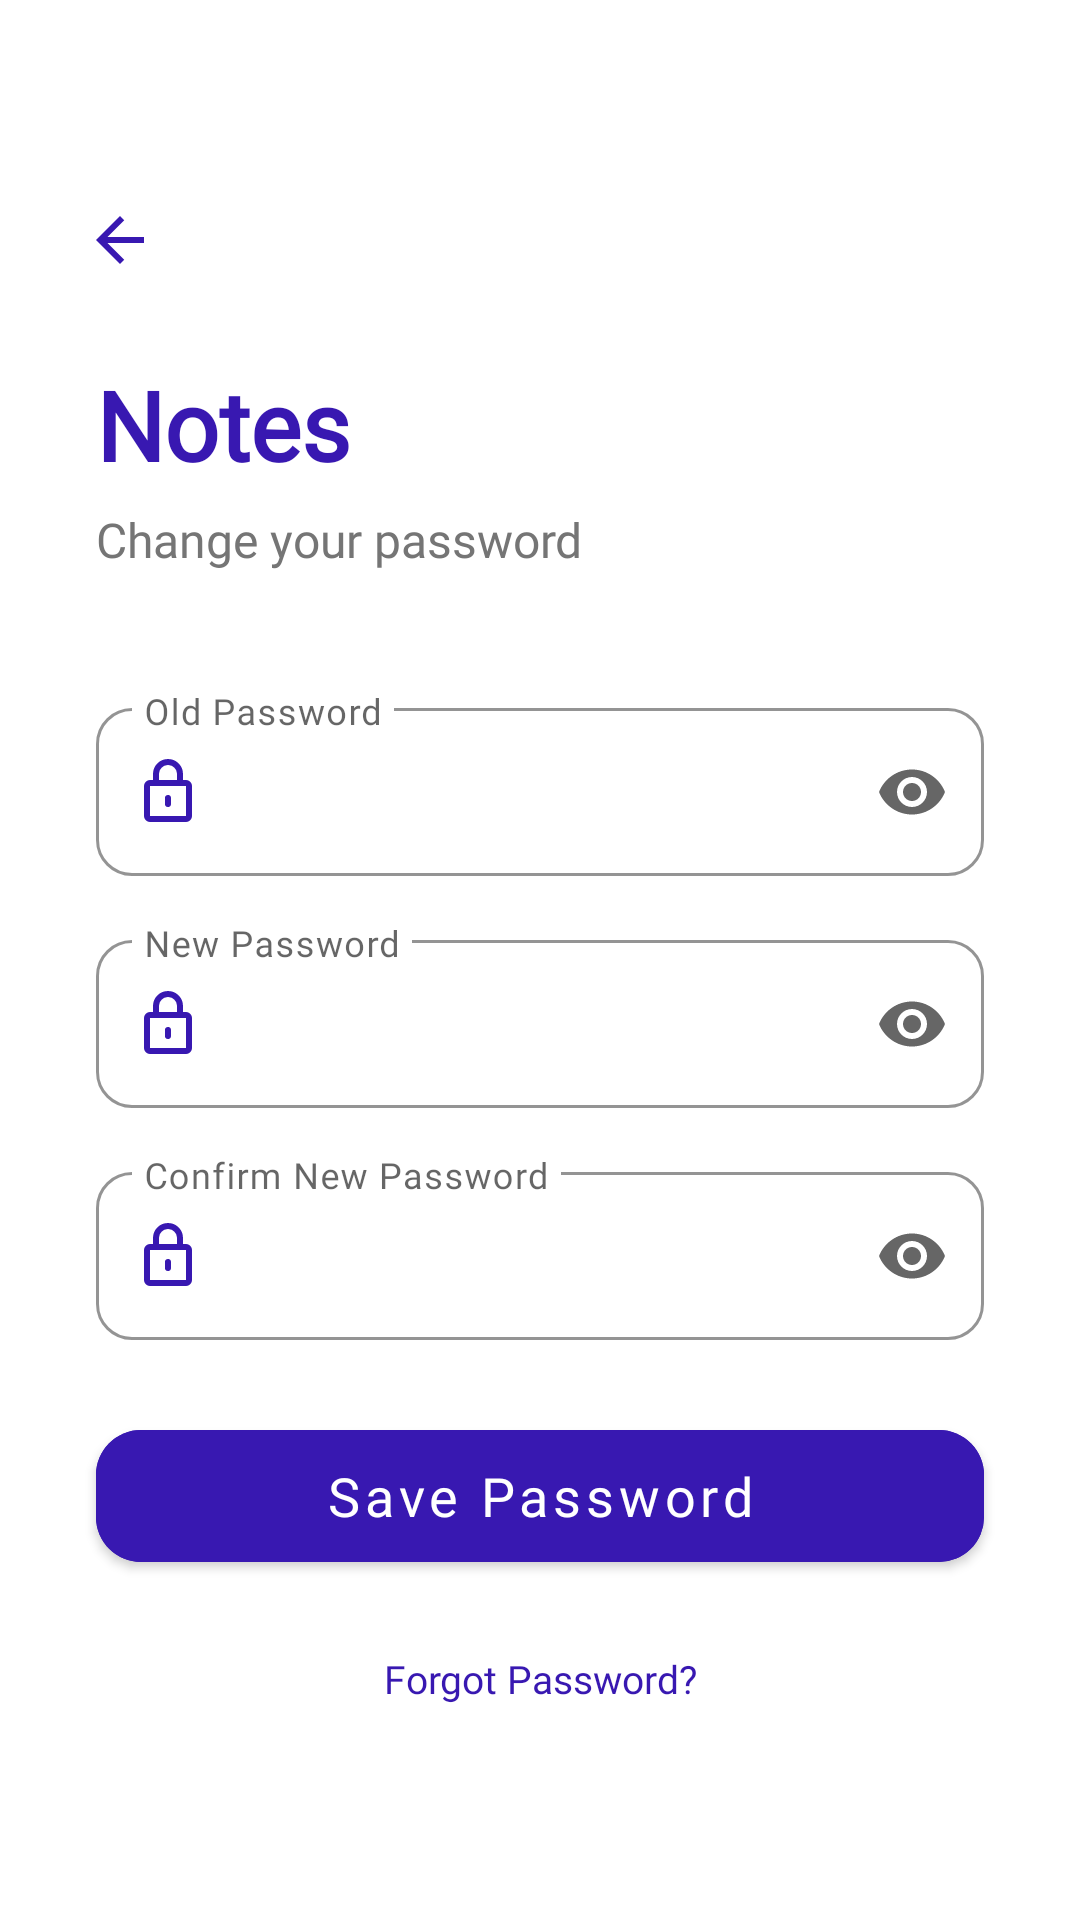

Write the Android layout XML for this screen, with the resource values it uses.
<!-- AndroidManifest.xml: application theme Theme.Notes -->
<!-- res/layout/activity_change_password.xml -->
<?xml version="1.0" encoding="utf-8"?>
<androidx.constraintlayout.widget.ConstraintLayout
    xmlns:android="http://schemas.android.com/apk/res/android"
    xmlns:app="http://schemas.android.com/apk/res-auto"
    android:layout_width="match_parent"
    android:layout_height="match_parent"
    android:background="@color/white">

    <ImageButton
        android:id="@+id/btnBack"
        android:layout_width="48dp"
        android:layout_height="48dp"
        android:layout_marginTop="56dp"
        android:layout_marginStart="16dp"
        android:background="?attr/selectableItemBackgroundBorderless"
        android:src="@drawable/ic_back"
        app:tint="@color/IndigoBlue"
        app:layout_constraintTop_toTopOf="parent"
        app:layout_constraintStart_toStartOf="parent" />

    <TextView
        android:id="@+id/tvAppName"
        android:layout_width="wrap_content"
        android:layout_height="wrap_content"
        android:text="Notes"
        android:fontFamily="@font/inter_font_family"
        android:textStyle="bold"
        android:textColor="@color/IndigoBlue"
        android:textSize="32sp"
        android:layout_marginTop="16dp"
        android:layout_marginStart="32dp"
        app:layout_constraintTop_toBottomOf="@+id/btnBack"
        app:layout_constraintStart_toStartOf="parent" />

    <TextView
        android:id="@+id/tvSubtitle"
        android:layout_width="wrap_content"
        android:layout_height="wrap_content"
        android:text="Change your password"
        android:fontFamily="@font/inter_font_family"
        android:textColor="@color/gray_text"
        android:textSize="16sp"
        android:layout_marginTop="6dp"
        android:layout_marginStart="32dp"
        app:layout_constraintTop_toBottomOf="@+id/tvAppName"
        app:layout_constraintStart_toStartOf="parent" />

    <com.google.android.material.textfield.TextInputLayout
        android:id="@+id/tilOldPassword"
        style="@style/Widget.MaterialComponents.TextInputLayout.OutlinedBox"
        android:layout_width="0dp"
        android:layout_height="wrap_content"
        android:hint="Old Password"
        android:layout_marginTop="40dp"
        android:layout_marginStart="32dp"
        android:layout_marginEnd="32dp"
        app:boxCornerRadiusTopStart="12dp"
        app:boxCornerRadiusTopEnd="12dp"
        app:boxCornerRadiusBottomStart="12dp"
        app:boxCornerRadiusBottomEnd="12dp"
        app:boxStrokeColor="@color/IndigoBlue"
        app:hintTextColor="@color/IndigoBlue"
        app:startIconDrawable="@drawable/ic_lock"
        app:startIconTint="@color/IndigoBlue"
        app:endIconMode="password_toggle"
        app:layout_constraintTop_toBottomOf="@+id/tvSubtitle"
        app:layout_constraintStart_toStartOf="parent"
        app:layout_constraintEnd_toEndOf="parent"
        app:expandedHintEnabled="false">

        <com.google.android.material.textfield.TextInputEditText
            android:id="@+id/etOldPassword"
            android:layout_width="match_parent"
            android:layout_height="56dp"
            android:fontFamily="@font/inter_font_family"
            android:inputType="textPassword"
            android:textColor="@color/black"
            android:textSize="15sp" />

    </com.google.android.material.textfield.TextInputLayout>

    <com.google.android.material.textfield.TextInputLayout
        android:id="@+id/tilNewPassword"
        style="@style/Widget.MaterialComponents.TextInputLayout.OutlinedBox"
        android:layout_width="0dp"
        android:layout_height="wrap_content"
        android:hint="New Password"
        android:layout_marginTop="16dp"
        android:layout_marginStart="32dp"
        android:layout_marginEnd="32dp"
        app:boxCornerRadiusTopStart="12dp"
        app:boxCornerRadiusTopEnd="12dp"
        app:boxCornerRadiusBottomStart="12dp"
        app:boxCornerRadiusBottomEnd="12dp"
        app:boxStrokeColor="@color/IndigoBlue"
        app:hintTextColor="@color/IndigoBlue"
        app:startIconDrawable="@drawable/ic_lock"
        app:startIconTint="@color/IndigoBlue"
        app:endIconMode="password_toggle"
        app:layout_constraintTop_toBottomOf="@+id/tilOldPassword"
        app:layout_constraintStart_toStartOf="parent"
        app:layout_constraintEnd_toEndOf="parent"
        app:expandedHintEnabled="false">

        <com.google.android.material.textfield.TextInputEditText
            android:id="@+id/etNewPassword"
            android:layout_width="match_parent"
            android:layout_height="56dp"
            android:fontFamily="@font/inter_font_family"
            android:inputType="textPassword"
            android:textColor="@color/black"
            android:textSize="15sp" />

    </com.google.android.material.textfield.TextInputLayout>

    <com.google.android.material.textfield.TextInputLayout
        android:id="@+id/tilConfirmPassword"
        style="@style/Widget.MaterialComponents.TextInputLayout.OutlinedBox"
        android:layout_width="0dp"
        android:layout_height="wrap_content"
        android:hint="Confirm New Password"
        android:layout_marginTop="16dp"
        android:layout_marginStart="32dp"
        android:layout_marginEnd="32dp"
        app:boxCornerRadiusTopStart="12dp"
        app:boxCornerRadiusTopEnd="12dp"
        app:boxCornerRadiusBottomStart="12dp"
        app:boxCornerRadiusBottomEnd="12dp"
        app:boxStrokeColor="@color/IndigoBlue"
        app:hintTextColor="@color/IndigoBlue"
        app:startIconDrawable="@drawable/ic_lock"
        app:startIconTint="@color/IndigoBlue"
        app:endIconMode="password_toggle"
        app:layout_constraintTop_toBottomOf="@+id/tilNewPassword"
        app:layout_constraintStart_toStartOf="parent"
        app:layout_constraintEnd_toEndOf="parent"
        app:expandedHintEnabled="false">

        <com.google.android.material.textfield.TextInputEditText
            android:id="@+id/etConfirmPassword"
            android:layout_width="match_parent"
            android:layout_height="56dp"
            android:fontFamily="@font/inter_font_family"
            android:inputType="textPassword"
            android:textColor="@color/black"
            android:textSize="15sp" />

    </com.google.android.material.textfield.TextInputLayout>

    <com.google.android.material.button.MaterialButton
        android:id="@+id/btnSave"
        style="@style/Widget.MaterialComponents.Button"
        android:layout_width="0dp"
        android:layout_height="56dp"
        android:layout_marginTop="24dp"
        android:layout_marginStart="32dp"
        android:layout_marginEnd="32dp"
        app:cornerRadius="15dp"
        android:backgroundTint="@color/IndigoBlue"
        android:fontFamily="@font/inter_font_family"
        android:text="Save Password"
        android:textAllCaps="false"
        android:textColor="@color/white"
        android:textSize="18sp"
        app:layout_constraintTop_toBottomOf="@+id/tilConfirmPassword"
        app:layout_constraintStart_toStartOf="parent"
        app:layout_constraintEnd_toEndOf="parent" />

    <TextView
        android:id="@+id/tvForgotPassword"
        android:layout_width="wrap_content"
        android:layout_height="wrap_content"
        android:text="Forgot Password?"
        android:fontFamily="@font/inter_font_family"
        android:textColor="@color/IndigoBlue"
        android:textSize="13sp"
        android:padding="8dp"
        android:layout_marginTop="16dp"
        app:layout_constraintTop_toBottomOf="@+id/btnSave"
        app:layout_constraintStart_toStartOf="parent"
        app:layout_constraintEnd_toEndOf="parent" />

</androidx.constraintlayout.widget.ConstraintLayout>
<!-- resources referenced by this layout -->
<resources>
  <color name="IndigoBlue">#3818B1</color>
  <color name="black">#FF000000</color>
  <color name="gray_text">#757575</color>
  <color name="white">#FFFFFF</color>
  <!-- drawable ic_back (drawable) -->
  <vector xmlns:android="http://schemas.android.com/apk/res/android"
      android:width="24dp"
      android:height="24dp"
      android:viewportWidth="24"
      android:viewportHeight="24">
      <path
          android:fillColor="#FF000000"
          android:pathData="M20,11H7.83l5.59,-5.59L12,4l-8,8l8,8l1.41,-1.41L7.83,13H20V11z"/>
  </vector>
  <!-- drawable ic_lock (drawable) -->
  <vector xmlns:android="http://schemas.android.com/apk/res/android"
      android:width="24dp"
      android:height="24dp"
      android:viewportWidth="24"
      android:viewportHeight="24">
      <path
          android:fillColor="#000000"
          android:pathData="M18,8H17V6A5,5 0 0,0 12,1A5,5 0 0,0 7,6V8H6A2,2 0 0,0 4,10V20A2,2 0 0,0 6,22H18A2,2 0 0,0 20,20V10A2,2 0 0,0 18,8M9,6A3,3 0 0,1 12,3A3,3 0 0,1 15,6V8H9V6M18,20H6V10H18V20M12,13A1,1 0 0,0 11,14V16A1,1 0 0,0 13,16V14A1,1 0 0,0 12,13Z" />
  </vector>
  <style name="Theme.Notes" parent="Theme.MaterialComponents.Light.NoActionBar">
          <item name="android:windowSplashScreenBackground" tools:targetApi="31">@color/white</item>
          <item name="android:windowSplashScreenAnimatedIcon" tools:targetApi="31">@android:color/transparent</item>
          <item name="android:windowSplashScreenAnimationDuration" tools:targetApi="31">0</item>
          <item name="android:windowLightStatusBar">true</item>
          <item name="android:statusBarColor">@color/white</item>
      </style>
</resources>
